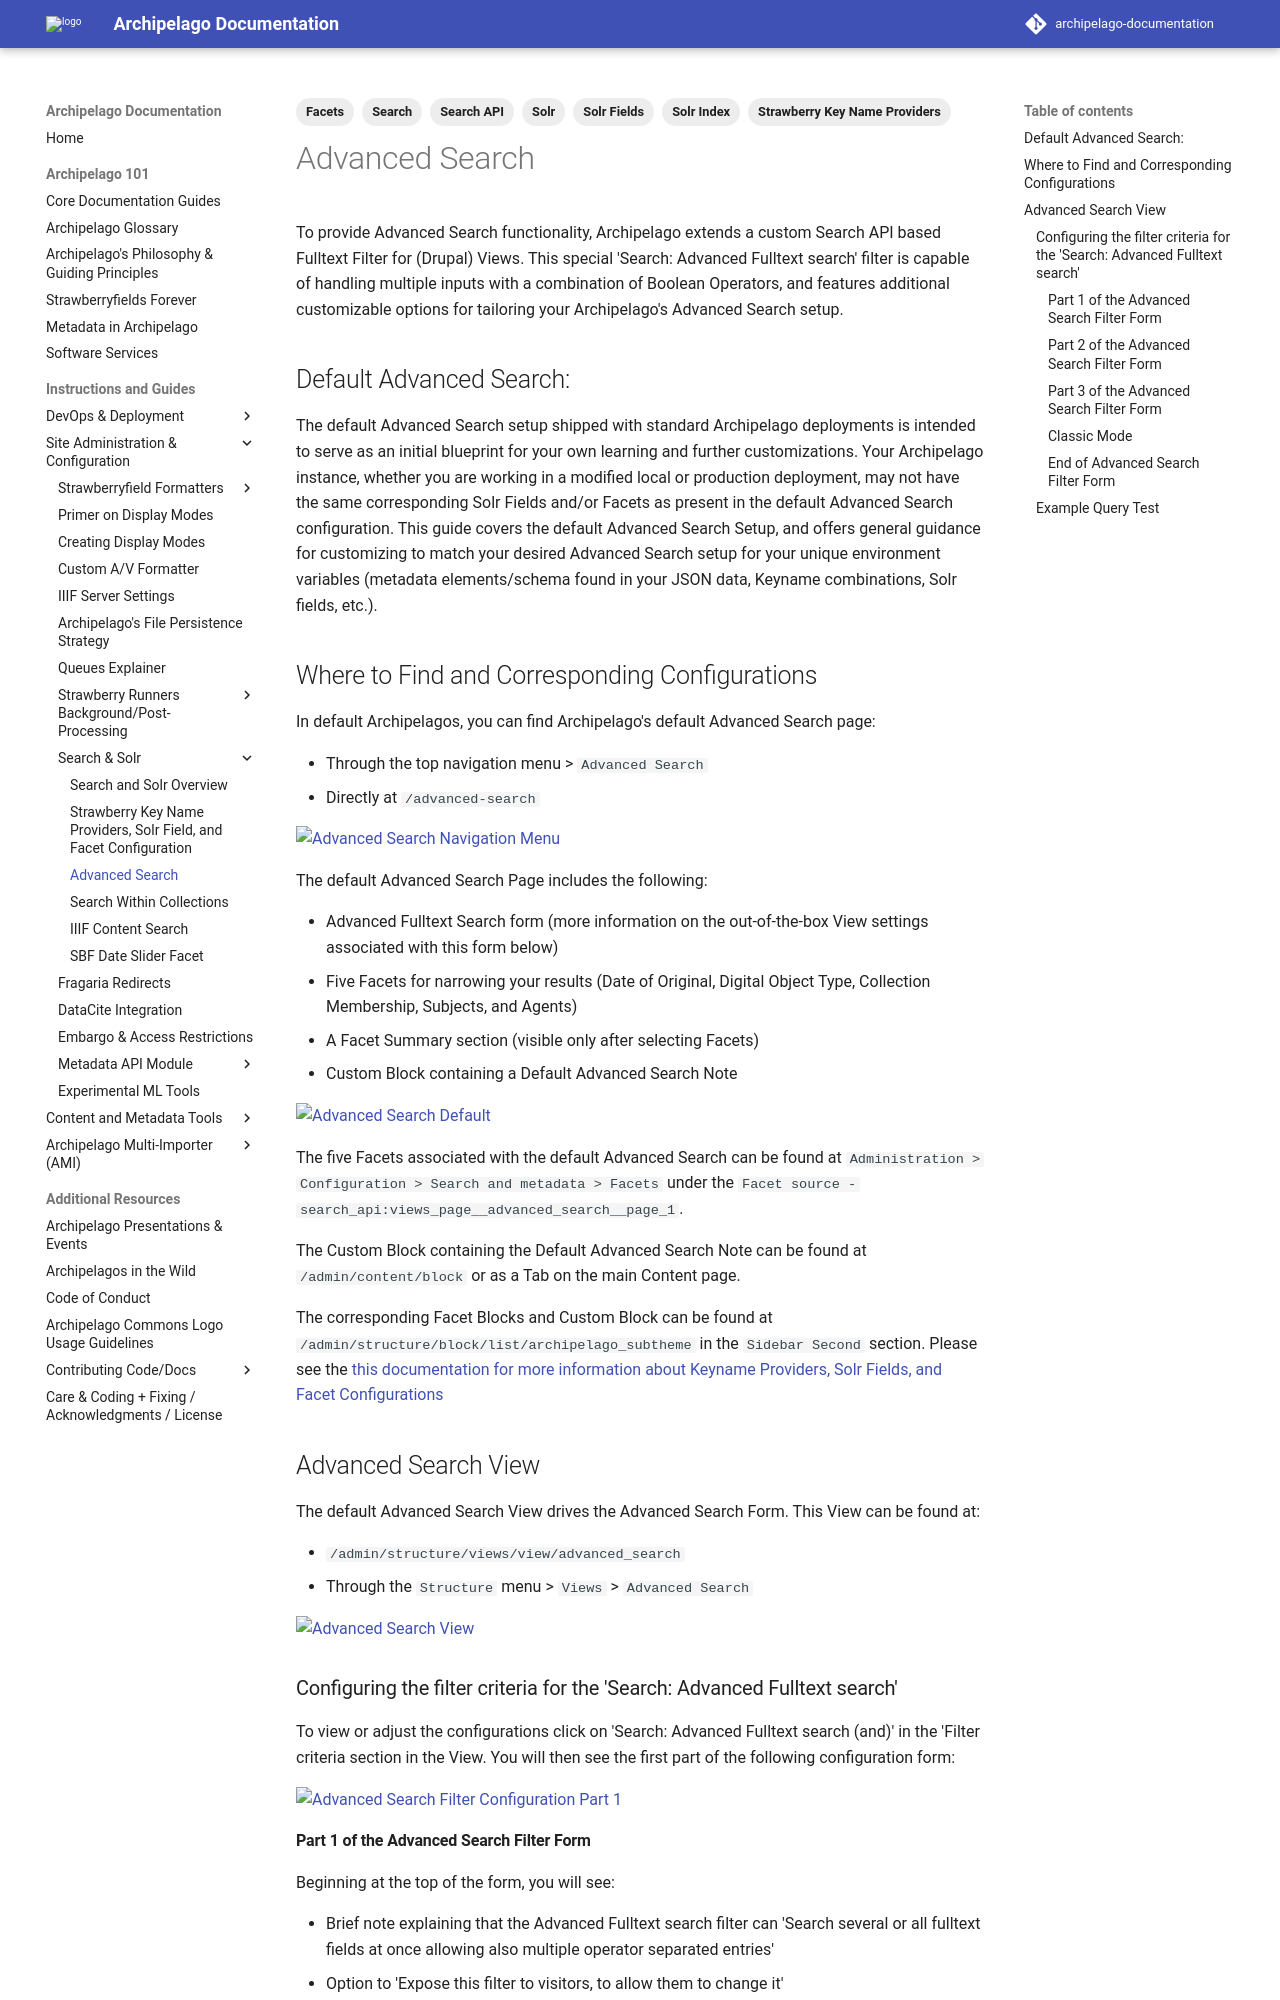

repository: esmero/archipelago-documentation · page: 1.7.0/search_advanced/index.html · generator: mkdocs

---
title: Advanced Search
tags:
  - Search
  - Search API
  - Solr
  - Solr Fields
  - Solr Index
  - Facets
  - Strawberry Key Name Providers
---

# Advanced Search

To provide Advanced Search functionality, Archipelago extends a custom Search API based Fulltext Filter for (Drupal) Views. This special 'Search: Advanced Fulltext search' filter is capable of handling multiple inputs with a combination of Boolean Operators, and features additional customizable options for tailoring your Archipelago's Advanced Search setup.

## Default Advanced Search:

The default Advanced Search setup shipped with standard Archipelago deployments is intended to serve as an initial blueprint for your own learning and further customizations. Your Archipelago instance, whether you are working in a modified local or production deployment, may not have the same corresponding Solr Fields and/or Facets as present in the default Advanced Search configuration. This guide covers the default Advanced Search Setup, and offers general guidance for customizing to match your desired Advanced Search setup for your unique environment variables (metadata elements/schema found in your JSON data, Keyname combinations, Solr fields, etc.).

## Where to Find and Corresponding Configurations

In default Archipelagos, you can find Archipelago's default Advanced Search page:

- Through the top navigation menu > `Advanced Search`
- Directly at `/advanced-search`

![Advanced Search Navigation Menu](images/AdvanceSearchNavigationMenu.png)

The default Advanced Search Page includes the following:

- Advanced Fulltext Search form (more information on the out-of-the-box View settings associated with this form below)
- Five Facets for narrowing your results (Date of Original, Digital Object Type, Collection Membership, Subjects, and Agents)
- A Facet Summary section (visible only after selecting Facets)
- Custom Block containing a Default Advanced Search Note

![Advanced Search Default](images/AdvancedSearchDefault.png)

The five Facets associated with the default Advanced Search can be found at `Administration > Configuration > Search and metadata > Facets` under the `Facet source - search_api:views_page__advanced_search__page_1`.

The Custom Block containing the Default Advanced Search Note can be found at `/admin/content/block` or as a Tab on the main Content page.

The corresponding Facet Blocks and Custom Block can be found at `/admin/structure/block/list/archipelago_subtheme` in the `Sidebar Second` section. Please see the [this documentation for more information about Keyname Providers, Solr Fields, and Facet Configurations](strawberry_key_name_providers.md)


## Advanced Search View

The default Advanced Search View drives the Advanced Search Form. This View can be found at:

- `/admin/structure/views/view/advanced_search`
- Through the `Structure` menu > `Views` > `Advanced Search`

![Advanced Search View](images/AdvancedSearchView.png)

### Configuring the filter criteria for the 'Search: Advanced Fulltext search'

To view or adjust the configurations click on 'Search: Advanced Fulltext search (and)' in the 'Filter criteria section in the View. You will then see the first part of the following configuration form:

![Advanced Search Filter Configuration Part 1](images/AdvancedSearchFilterConfiguration_part1.png)
